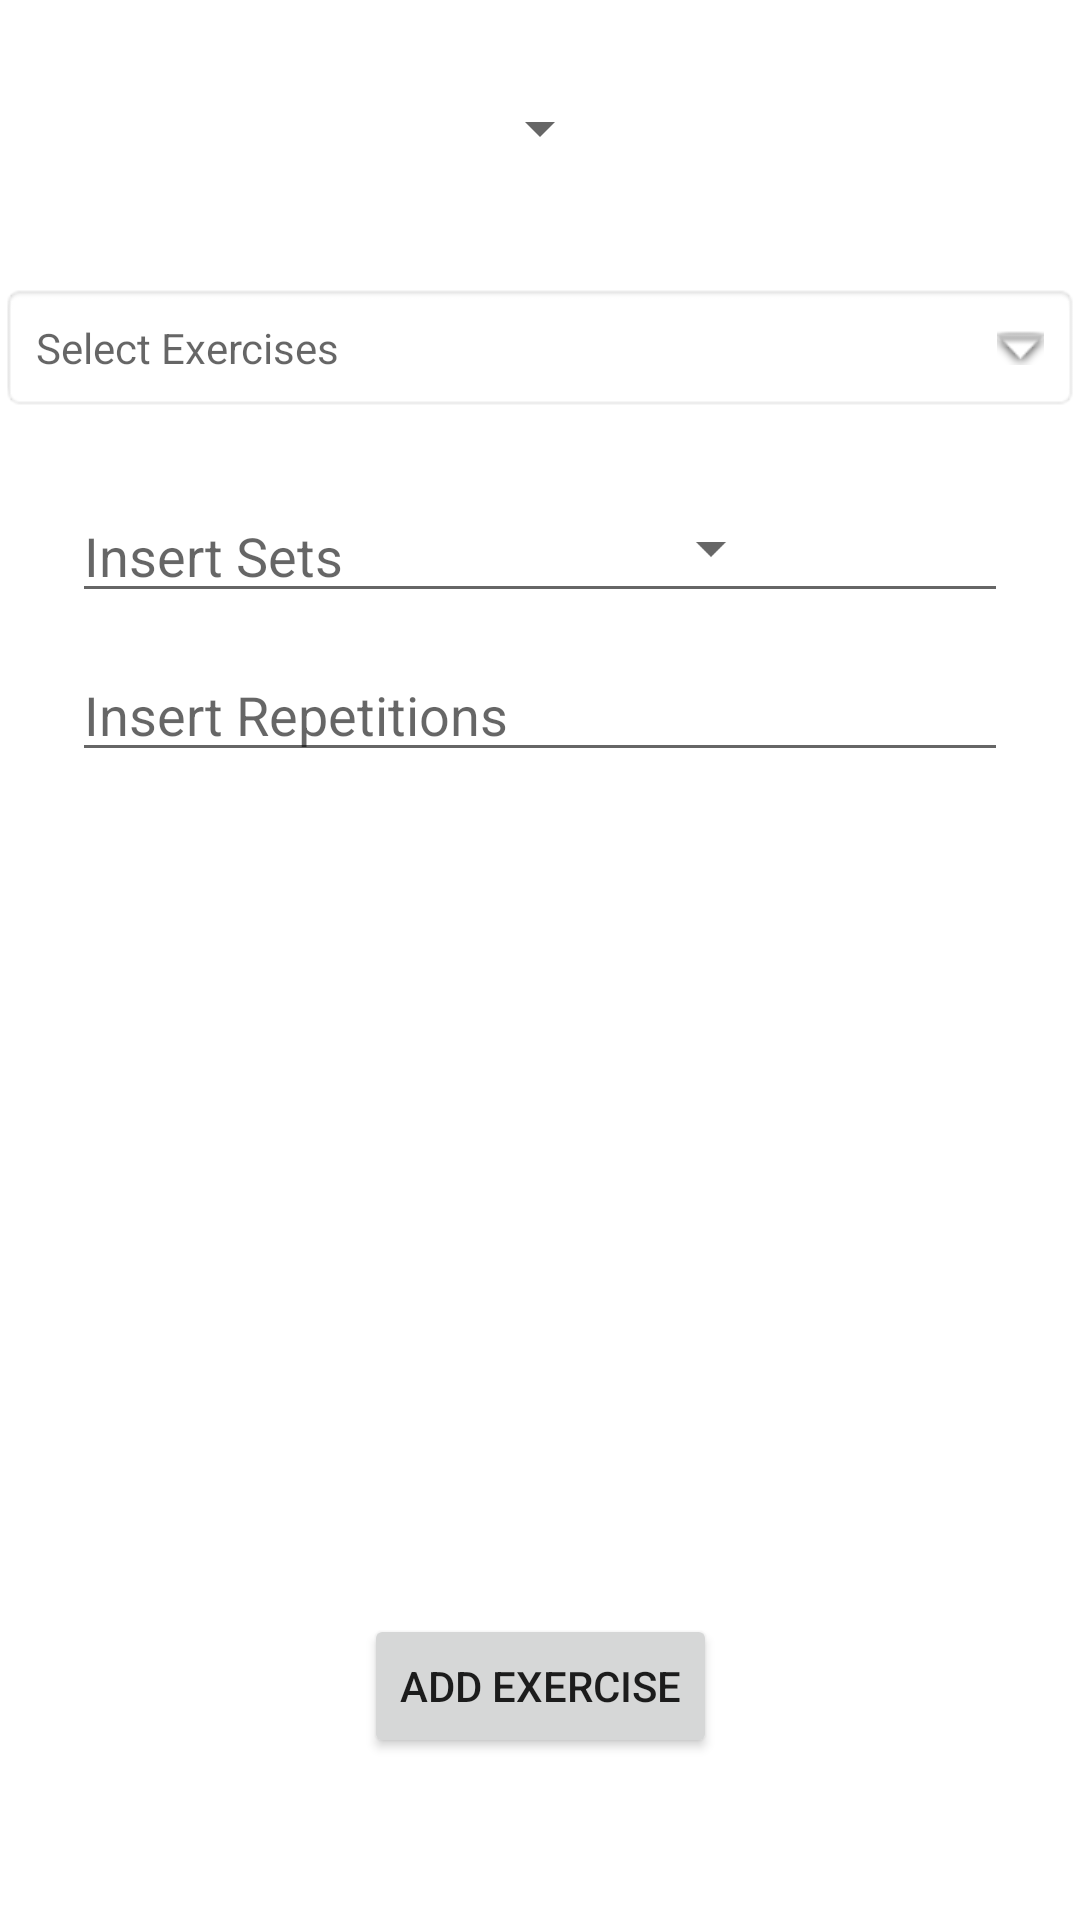

Layout XML and referenced resources for this Android screen:
<!-- AndroidManifest.xml: application theme Theme.NewScratch -->
<!-- res/layout/activity_assign_exercise.xml -->
<?xml version="1.0" encoding="utf-8"?>
<androidx.constraintlayout.widget.ConstraintLayout xmlns:android="http://schemas.android.com/apk/res/android"
    xmlns:app="http://schemas.android.com/apk/res-auto"
    xmlns:tools="http://schemas.android.com/tools"
    android:layout_width="match_parent"
    android:layout_height="match_parent"
    tools:context=".AssignExerciseActivity">

    <Spinner
        android:id="@+id/search_patient"
        android:layout_width="wrap_content"
        android:layout_height="wrap_content"
        android:textAlignment="center"
        app:layout_constraintBottom_toBottomOf="parent"
        app:layout_constraintEnd_toEndOf="parent"
        app:layout_constraintHorizontal_bias="0.5"
        app:layout_constraintStart_toStartOf="parent"
        app:layout_constraintTop_toTopOf="parent"
        app:layout_constraintVertical_bias="0.05" />


    <EditText
        android:id="@+id/setsText"
        android:layout_width="0dp"
        android:layout_height="wrap_content"
        android:layout_marginStart="24dp"
        android:layout_marginEnd="24dp"
        android:hint="Insert Sets"
        android:selectAllOnFocus="true"
        app:layout_constraintBottom_toBottomOf="parent"
        app:layout_constraintEnd_toEndOf="parent"
        app:layout_constraintHorizontal_bias="0.0"
        app:layout_constraintStart_toStartOf="parent"
        app:layout_constraintTop_toTopOf="parent"
        app:layout_constraintVertical_bias="0.272" />

    <EditText
        android:id="@+id/repsText"
        android:layout_width="0dp"
        android:layout_height="wrap_content"
        android:layout_marginStart="24dp"
        android:layout_marginEnd="24dp"
        android:hint="Insert Repetitions"
        android:selectAllOnFocus="true"
        app:layout_constraintBottom_toBottomOf="parent"
        app:layout_constraintEnd_toEndOf="parent"
        app:layout_constraintHorizontal_bias="0.0"
        app:layout_constraintStart_toStartOf="parent"
        app:layout_constraintTop_toTopOf="parent"
        app:layout_constraintVertical_bias="0.361" />

    <TextView
        android:id="@+id/selectExercisesText"
        android:layout_width="match_parent"
        android:layout_height="wrap_content"
        android:layout_centerInParent="true"
        android:background="@android:drawable/editbox_background"
        android:drawableRight="@android:drawable/arrow_down_float"
        android:drawablePadding="16dp"
        android:hint="Select Exercises"
        android:padding="12dp"
        app:layout_constraintBottom_toBottomOf="parent"
        app:layout_constraintEnd_toEndOf="parent"
        app:layout_constraintHorizontal_bias="0.0"
        app:layout_constraintStart_toStartOf="parent"
        app:layout_constraintTop_toTopOf="parent"
        app:layout_constraintVertical_bias="0.158" />

    <Button
        android:id="@+id/btn_add_exercise"
        android:layout_width="wrap_content"
        android:layout_height="wrap_content"
        android:text="Add Exercise"
        app:layout_constraintBottom_toBottomOf="parent"
        app:layout_constraintEnd_toEndOf="parent"
        app:layout_constraintStart_toStartOf="parent"
        app:layout_constraintTop_toTopOf="parent"
        app:layout_constraintVertical_bias="0.909" />

    <Spinner
        android:id="@+id/setsSpinner"
        android:layout_width="wrap_content"
        android:layout_height="wrap_content"
        app:layout_constraintBottom_toBottomOf="parent"
        app:layout_constraintEnd_toEndOf="parent"
        app:layout_constraintHorizontal_bias="0.683"
        app:layout_constraintStart_toStartOf="parent"
        app:layout_constraintTop_toTopOf="parent"
        app:layout_constraintVertical_bias="0.277" />
</androidx.constraintlayout.widget.ConstraintLayout>
<!-- resources referenced by this layout -->
<resources>
  <style name="Theme.NewScratch" parent="Theme.MaterialComponents.DayNight.NoActionBar">
          
          <item name="colorPrimary">@color/purple_500</item>
          <item name="colorPrimaryVariant">@color/purple_700</item>
          <item name="colorOnPrimary">@color/white</item>
          
          <item name="colorSecondary">@color/teal_200</item>
          <item name="colorSecondaryVariant">@color/teal_700</item>
          <item name="colorOnSecondary">@color/black</item>
          
          <item name="android:statusBarColor" tools:targetApi="l">?attr/colorPrimaryVariant</item>
          
      </style>
  <color name="purple_500">#FF6200EE</color>
  <color name="purple_700">#FF3700B3</color>
  <color name="white">#FFFFFFFF</color>
  <color name="teal_200">#FF03DAC5</color>
  <color name="teal_700">#FF018786</color>
  <color name="black">#FF000000</color>
</resources>
